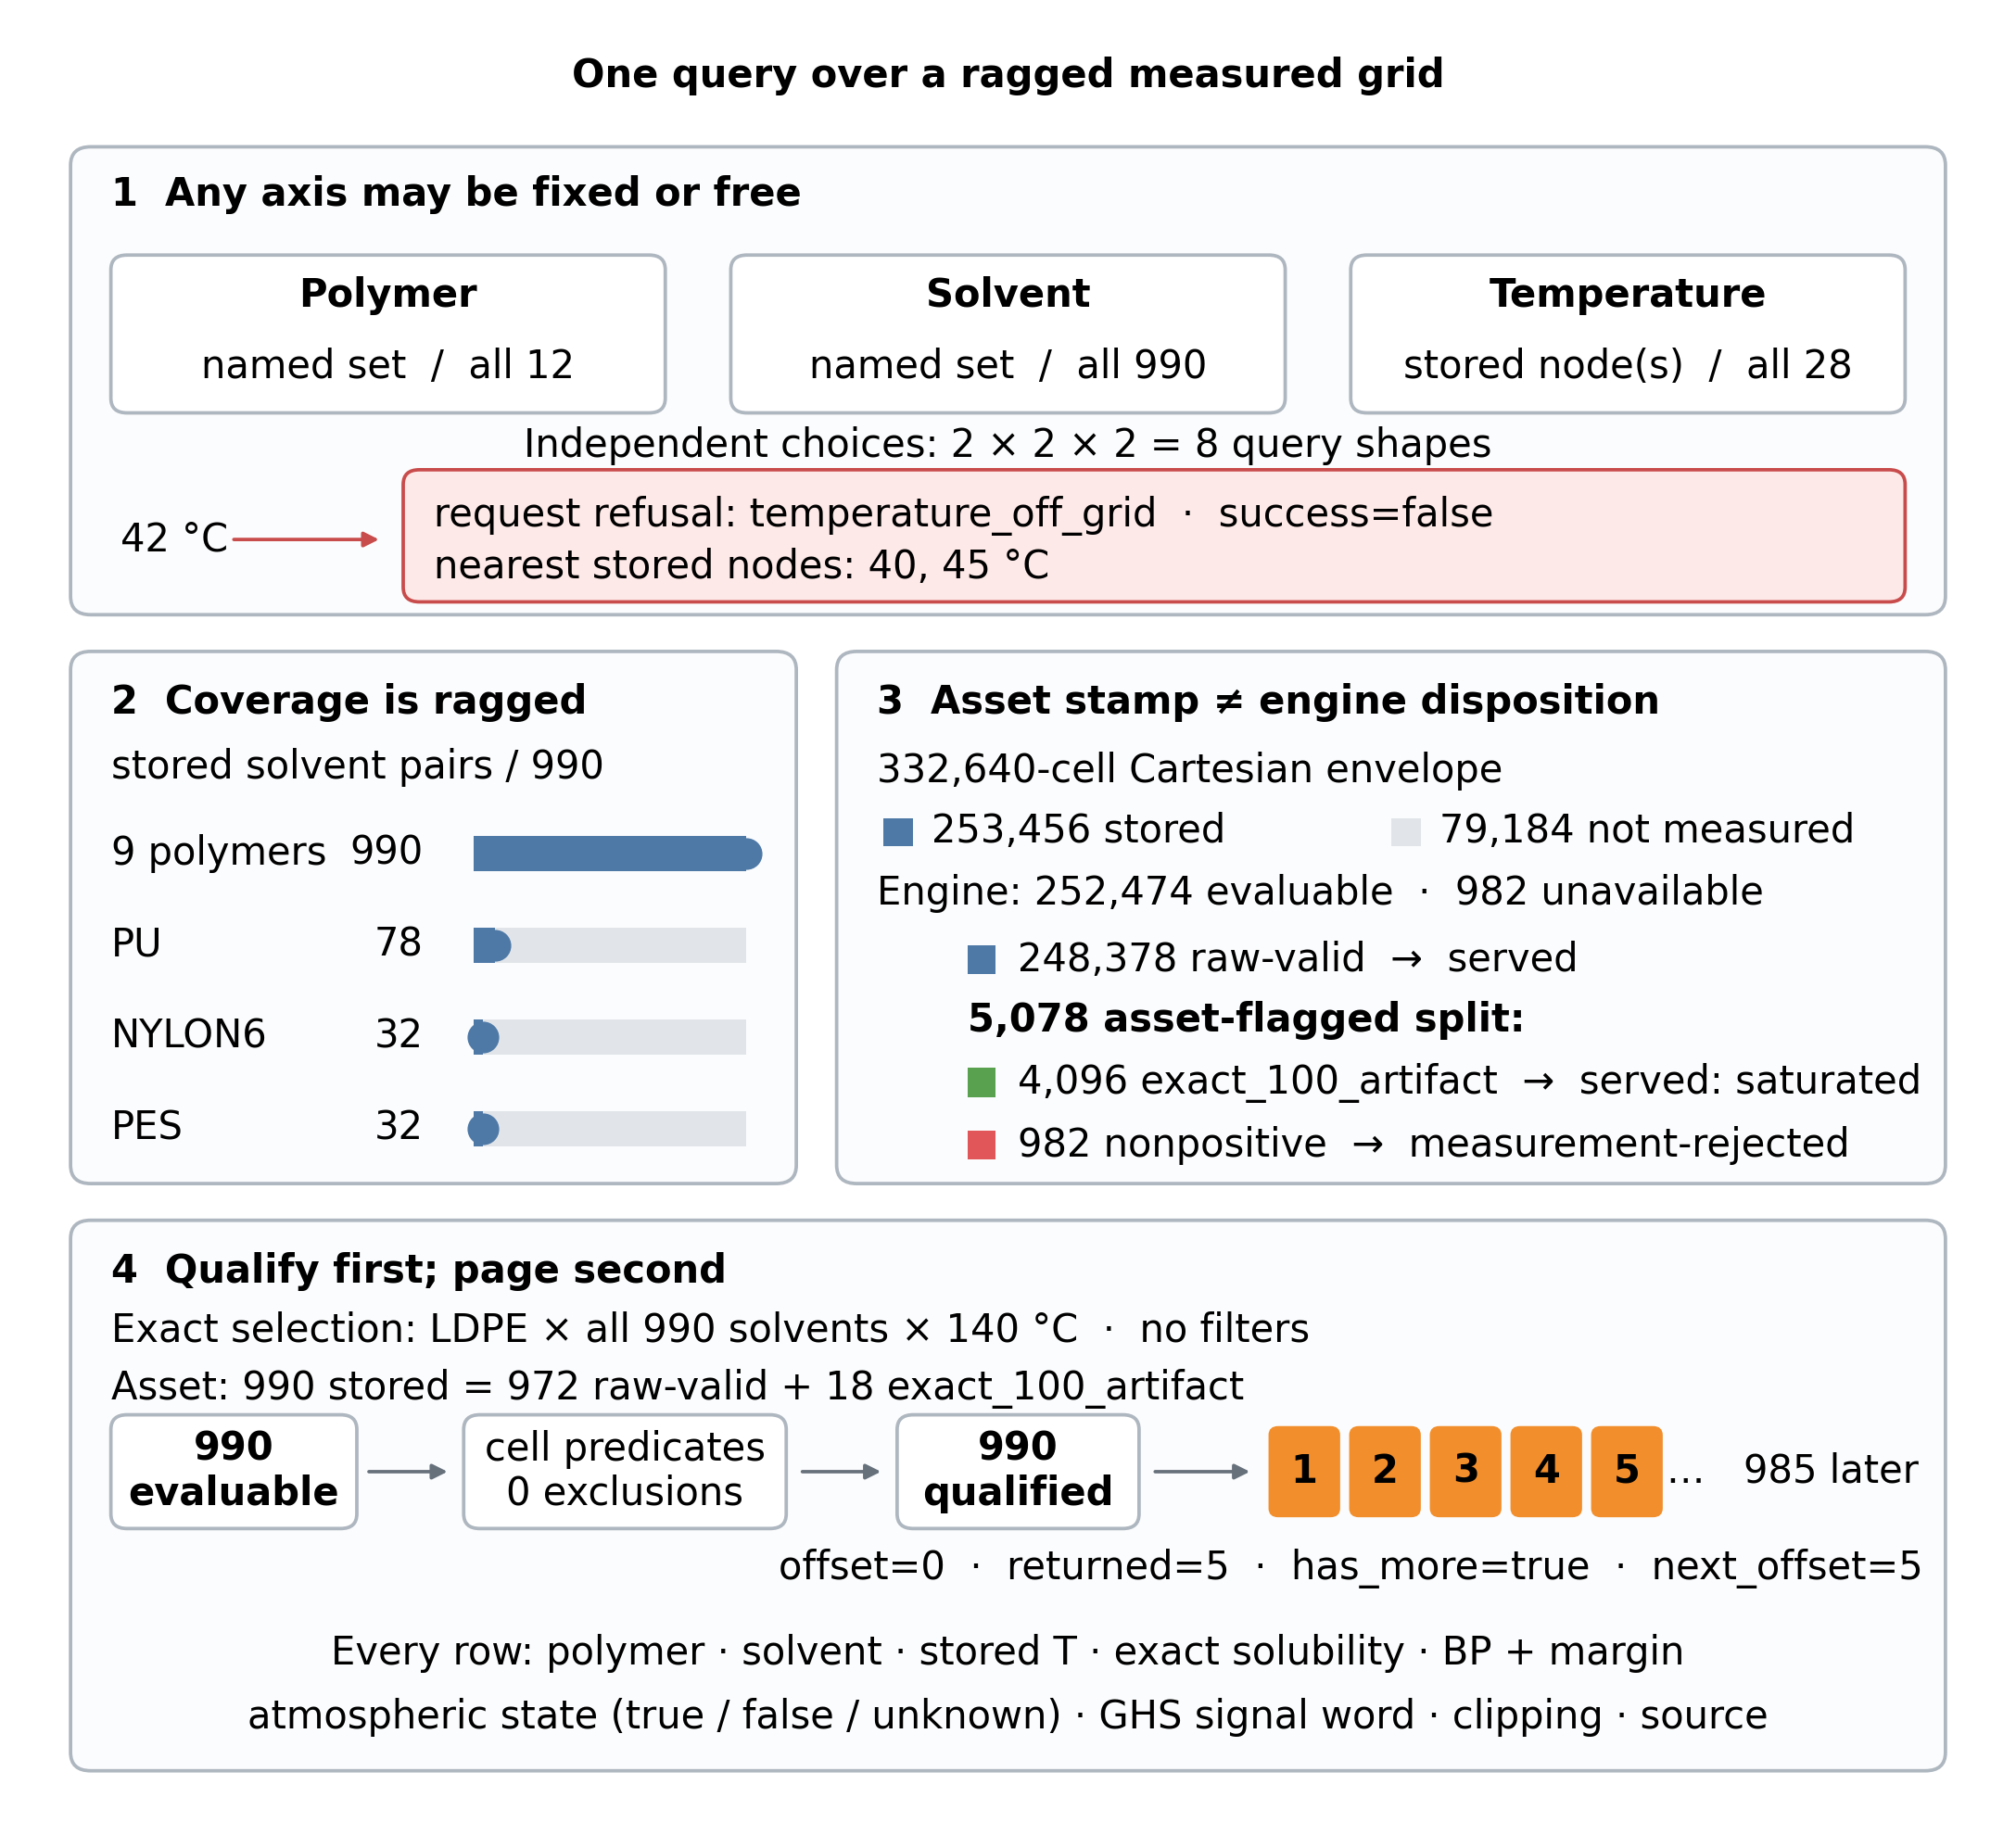

Source code (Python):
#!/usr/bin/env python3
"""Draw the v12 unified-solubility-query paper schematic.

Run from the repository root with::

    PYTHONPATH=src python figures/unified_solubility_query.py

The script deliberately measures the live tool through ``dissolve.call``.  It
also reads the immutable DuckDB asset directly where the figure discusses raw
asset stamps rather than engine disposition.  Both data and rendered geometry
are asserted before either output is saved.
"""

from __future__ import annotations

from collections import Counter
from dataclasses import dataclass, field
from importlib.resources import files
import json
from pathlib import Path
from typing import Any

import duckdb
import matplotlib

matplotlib.use("Agg")

import matplotlib.pyplot as plt
from matplotlib.artist import Artist
from matplotlib.backends.backend_agg import FigureCanvasAgg
from matplotlib.colors import to_rgba
from matplotlib.patches import FancyArrowPatch, FancyBboxPatch, Rectangle
from matplotlib.transforms import Bbox

from dissolve import BY_NAME, call


HERE = Path(__file__).resolve().parent
PDF_PATH = HERE / "unified_solubility_query.pdf"
PNG_PATH = HERE / "unified_solubility_query.png"

FIG_WIDTH_IN = 7.25
FIG_HEIGHT_IN = 6.60
FONT_SIZE_PT = 10.0
RENDER_DPI = 150
PNG_DPI = 300

BLACK = "#000000"
PANEL_FACE = "#FBFCFD"
PANEL_EDGE = "#AEB6BF"
CARD_FACE = "#FFFFFF"
TRACK = "#E1E5E9"
RAW_VALID = "#4E79A7"
SATURATED = "#59A14F"
REJECTED = "#E15759"
PAGE = "#F28E2B"
REFUSAL_FACE = "#FDE9E7"
REFUSAL_EDGE = "#C94C4C"
ARROW = "#67717C"


EXPECTED_ROW_KEYS = {
    "atmospheric_operation",
    "boiling_point_c",
    "boiling_point_margin_c",
    "clip_limit_wt_percent",
    "ghs_signal_word",
    "is_clipped",
    "polymer",
    "solubility_pct",
    "solvent",
    "solvent_name",
    "source_table",
    "temperature_c",
}


def registry_query(**kwargs: Any) -> dict[str, Any]:
    """Call the stable registry name and validate the shared envelope."""
    assert "solubility_query" in BY_NAME
    assert BY_NAME["solubility_query"].engine == "thermodynamics"
    envelope = json.loads(call("solubility_query", **kwargs))
    assert set(envelope) == {"display", "data"}
    assert envelope["data"]["tool_name"] == "solubility_query"
    return envelope["data"]


def measure() -> dict[str, Any]:
    """Measure every displayed value and the hidden facts it depends on."""
    asset_path = Path(
        str(files("dissolve").joinpath("data/thermodynamics.duckdb"))
    )
    raw = duckdb.connect(str(asset_path), read_only=True)
    try:
        asset_row = raw.execute(
            """
            SELECT
                count(*) AS stored_cells,
                count(*) FILTER (WHERE is_valid) AS raw_valid,
                count(*) FILTER (WHERE NOT is_valid) AS raw_flagged,
                count(*) FILTER (
                    WHERE invalid_reason = 'exact_100_artifact'
                ) AS saturated_stamp,
                count(*) FILTER (
                    WHERE invalid_reason = 'nonpositive'
                ) AS nonpositive_stamp,
                count(DISTINCT polymer) AS polymers,
                count(DISTINCT solvent) AS solvents,
                count(DISTINCT temperature_c) AS temperatures,
                min(temperature_c) AS temperature_min,
                max(temperature_c) AS temperature_max
            FROM solubility_grid
            """
        ).fetchone()
        assert asset_row is not None
        asset = dict(
            zip(
                (
                    "stored_cells",
                    "raw_valid",
                    "raw_flagged",
                    "saturated_stamp",
                    "nonpositive_stamp",
                    "polymers",
                    "solvents",
                    "temperatures",
                    "temperature_min",
                    "temperature_max",
                ),
                map(int, asset_row),
            )
        )

        polymer_names = [
            str(row[0])
            for row in raw.execute(
                "SELECT DISTINCT polymer FROM solubility_grid ORDER BY polymer"
            ).fetchall()
        ]

        ldpe_asset_row = raw.execute(
            """
            SELECT
                count(*) AS stored,
                count(*) FILTER (WHERE is_valid) AS raw_valid,
                count(*) FILTER (
                    WHERE invalid_reason = 'exact_100_artifact'
                ) AS saturated_stamp,
                count(*) FILTER (
                    WHERE invalid_reason = 'nonpositive'
                ) AS nonpositive_stamp
            FROM solubility_grid
            WHERE polymer = 'LDPE' AND temperature_c = 140
            """
        ).fetchone()
        assert ldpe_asset_row is not None
        ldpe_asset = dict(
            zip(
                ("stored", "raw_valid", "saturated_stamp", "nonpositive_stamp"),
                map(int, ldpe_asset_row),
            )
        )
        ldpe_saturated_solvents = {
            str(row[0])
            for row in raw.execute(
                """
                SELECT solvent
                FROM solubility_grid
                WHERE polymer = 'LDPE'
                  AND temperature_c = 140
                  AND invalid_reason = 'exact_100_artifact'
                """
            ).fetchall()
        }
    finally:
        raw.close()

    global_query = registry_query(top_k=1)
    assert global_query["success"] is True
    selection = global_query["selection"]

    # Coverage is measured through the registry, not copied from the asset SQL.
    coverage: dict[str, int] = {}
    for polymer in polymer_names:
        result = registry_query(polymers=[polymer], top_k=1)
        assert result["success"] is True
        temperature_count = int(result["selection"]["temperature_count"])
        assert temperature_count == int(selection["temperature_count"])
        assert result["stored_cell_count"] % temperature_count == 0
        coverage[polymer] = result["stored_cell_count"] // temperature_count

    off_grid = registry_query(temperatures=[42], top_k=5)
    page_five = registry_query(
        polymers=["LDPE"], temperatures=[140], top_k=5, offset=0
    )

    # Materialize the entire 990-row result through real pages.  ``total`` is
    # asserted below, but it is not treated as evidence that those rows exist.
    all_rows: list[dict[str, Any]] = []
    page_sizes: list[int] = []
    offset = 0
    while True:
        page = registry_query(
            polymers=["LDPE"], temperatures=[140], top_k=50, offset=offset
        )
        assert page["success"] is True
        assert page["offset"] == offset
        assert page["returned"] == len(page["results"])
        all_rows.extend(page["results"])
        page_sizes.append(int(page["returned"]))
        if not page["has_more"]:
            assert page["next_offset"] is None
            break
        assert page["next_offset"] == offset + page["returned"]
        offset = int(page["next_offset"])

    identities = [
        (row["polymer"], row["solvent"], row["temperature_c"])
        for row in all_rows
    ]
    clipped_solvents = {
        str(row["solvent"]) for row in all_rows if row["is_clipped"] is True
    }
    atmospheric_counts = Counter(
        row["atmospheric_operation"] for row in all_rows
    )

    # Raw asset invariants.
    assert asset == {
        "stored_cells": 253_456,
        "raw_valid": 248_378,
        "raw_flagged": 5_078,
        "saturated_stamp": 4_096,
        "nonpositive_stamp": 982,
        "polymers": 12,
        "solvents": 990,
        "temperatures": 28,
        "temperature_min": 25,
        "temperature_max": 160,
    }
    assert asset["stored_cells"] == asset["raw_valid"] + asset["raw_flagged"]
    assert asset["raw_flagged"] == (
        asset["saturated_stamp"] + asset["nonpositive_stamp"]
    )

    # Registry-level global accounting and the asset/engine policy boundary.
    assert selection == {
        "polymers": None,
        "solvents": None,
        "temperatures_c": None,
        "polymer_count": 12,
        "solvent_count": 990,
        "temperature_count": 28,
        "duplicate_polymers_removed": 0,
        "duplicate_solvents_removed": 0,
        "duplicate_temperatures_removed": 0,
    }
    cartesian = (
        selection["polymer_count"]
        * selection["solvent_count"]
        * selection["temperature_count"]
    )
    assert cartesian == 332_640 == global_query["selected_cell_count"]
    assert global_query["stored_cell_count"] == asset["stored_cells"]
    assert global_query["evaluable_cell_count"] == 252_474
    assert global_query["evaluable_cell_count"] == (
        asset["raw_valid"] + asset["saturated_stamp"]
    )
    assert global_query["unavailable_cell_count"] == 80_166
    assert global_query["unavailable_counts"] == {
        "off_grid_temperature": 0,
        "not_measured": 79_184,
        "measurement_rejected": 982,
        "measurement_rejected_by_reason": {"nonpositive": 982},
    }
    assert global_query["total"] == 252_474
    assert global_query["exclusion_counts"]["failed_any_constraint"] == 0
    assert cartesian == (
        global_query["evaluable_cell_count"]
        + global_query["unavailable_cell_count"]
    )

    # Ragged pair coverage, all re-measured through one-axis registry calls.
    assert Counter(coverage.values()) == Counter({990: 9, 78: 1, 32: 2})
    assert coverage["PU"] == 78
    assert coverage["NYLON6"] == 32
    assert coverage["PES"] == 32
    assert sum(coverage.values()) * selection["temperature_count"] == 253_456

    # Request-level refusal remains separate from cell unavailability.
    assert off_grid["success"] is False
    assert off_grid["error_code"] == "temperature_off_grid"
    assert off_grid["off_grid_temperatures_c"] == [42.0]
    assert off_grid["nearest_grid_temperatures_c"] == [
        {"temperature_c": 42.0, "nearest_nodes_c": [40.0, 45.0]}
    ]
    assert off_grid["available_grid_temperatures_c"] == [
        float(value) for value in range(25, 161, 5)
    ]

    # Exact example: asset stamp, engine summary, and all materialized rows.
    assert ldpe_asset == {
        "stored": 990,
        "raw_valid": 972,
        "saturated_stamp": 18,
        "nonpositive_stamp": 0,
    }
    assert page_five["success"] is True
    assert page_five["selection"]["polymers"] == ["LDPE"]
    assert page_five["selection"]["solvents"] is None
    assert page_five["selection"]["temperatures_c"] == [140.0]
    assert page_five["selected_cell_count"] == 990
    assert page_five["stored_cell_count"] == 990
    assert page_five["evaluable_cell_count"] == 990
    assert page_five["unavailable_cell_count"] == 0
    assert page_five["unavailable_counts"] == {
        "off_grid_temperature": 0,
        "not_measured": 0,
        "measurement_rejected": 0,
        "measurement_rejected_by_reason": {},
    }
    assert page_five["exclusion_counts"]["failed_any_constraint"] == 0
    assert page_five["total"] == 990
    assert page_five["returned"] == len(page_five["results"]) == 5
    assert page_five["offset"] == 0
    assert page_five["has_more"] is True
    assert page_five["next_offset"] == 5
    assert all(set(row) == EXPECTED_ROW_KEYS for row in page_five["results"])

    assert page_sizes == ([50] * 19 + [40])
    assert len(all_rows) == page_five["total"] == 990
    assert len(set(identities)) == 990
    assert len({row["solvent"] for row in all_rows}) == 990
    assert all(
        row["polymer"] == "LDPE" and row["temperature_c"] == 140.0
        for row in all_rows
    )
    assert all(set(row) == EXPECTED_ROW_KEYS for row in all_rows)
    assert clipped_solvents == ldpe_saturated_solvents
    assert len(clipped_solvents) == ldpe_asset["saturated_stamp"] == 18
    assert atmospheric_counts == Counter({True: 463, False: 412, None: 115})
    assert all_rows and any(row["ghs_signal_word"] for row in all_rows)

    return {
        "asset": asset,
        "global_query": global_query,
        "coverage": coverage,
        "off_grid": off_grid,
        "ldpe_asset": ldpe_asset,
        "page_five": page_five,
        "materialized_row_count": len(all_rows),
        "materialized_unique_count": len(set(identities)),
        "materialized_page_sizes": page_sizes,
        "atmospheric_counts": dict(atmospheric_counts),
    }


@dataclass
class TextRecord:
    artist: Artist
    container: Artist | None
    allowed_patches: set[int] = field(default_factory=set)


@dataclass
class DrawingRegistry:
    texts: list[TextRecord] = field(default_factory=list)
    panels: dict[str, FancyBboxPatch] = field(default_factory=dict)
    collision_patches: list[Artist] = field(default_factory=list)
    connectors: list[Artist] = field(default_factory=list)
    data_marks: list[Artist] = field(default_factory=list)


def padded_bbox(box: Bbox, pixels: float) -> Bbox:
    return Bbox.from_extents(
        box.x0 - pixels,
        box.y0 - pixels,
        box.x1 + pixels,
        box.y1 + pixels,
    )


def inset_bbox(box: Bbox, pixels: float) -> Bbox:
    return Bbox.from_extents(
        box.x0 + pixels,
        box.y0 + pixels,
        box.x1 - pixels,
        box.y1 - pixels,
    )


def positive_overlap(first: Bbox, second: Bbox) -> bool:
    return (
        min(first.x1, second.x1) > max(first.x0, second.x0)
        and min(first.y1, second.y1) > max(first.y0, second.y0)
    )


def draw(data: dict[str, Any]) -> tuple[plt.Figure, DrawingRegistry, Artist]:
    fig = plt.figure(
        figsize=(FIG_WIDTH_IN, FIG_HEIGHT_IN), dpi=RENDER_DPI, facecolor="white"
    )
    FigureCanvasAgg(fig)
    ax = fig.add_axes((0, 0, 1, 1))
    ax.set_xlim(0, 1)
    ax.set_ylim(0, 1)
    ax.axis("off")

    registry = DrawingRegistry()

    def add_text(
        x: float,
        y: float,
        text: str,
        *,
        ha: str = "left",
        va: str = "center",
        weight: str = "normal",
        container: Artist | None = None,
        allowed: tuple[Artist, ...] = (),
        linespacing: float = 1.18,
    ) -> Artist:
        artist = ax.text(
            x,
            y,
            text,
            transform=ax.transAxes,
            ha=ha,
            va=va,
            fontsize=FONT_SIZE_PT,
            fontfamily="DejaVu Sans",
            fontweight=weight,
            color=BLACK,
            linespacing=linespacing,
            zorder=10,
        )
        allowed_ids = {id(item) for item in allowed}
        if container is not None:
            allowed_ids.add(id(container))
        registry.texts.append(TextRecord(artist, container, allowed_ids))
        return artist

    def rounded_box(
        x: float,
        y: float,
        width: float,
        height: float,
        *,
        facecolor: str = CARD_FACE,
        edgecolor: str = PANEL_EDGE,
        linewidth: float = 0.9,
        radius: float = 0.008,
        collision: bool = True,
        zorder: float = 2,
    ) -> FancyBboxPatch:
        patch = FancyBboxPatch(
            (x, y),
            width,
            height,
            boxstyle=f"round,pad=0,rounding_size={radius}",
            transform=ax.transAxes,
            facecolor=facecolor,
            edgecolor=edgecolor,
            linewidth=linewidth,
            zorder=zorder,
        )
        ax.add_patch(patch)
        if collision:
            registry.collision_patches.append(patch)
        return patch

    def panel(name: str, x: float, y: float, width: float, height: float) -> Artist:
        patch = rounded_box(
            x,
            y,
            width,
            height,
            facecolor=PANEL_FACE,
            edgecolor=PANEL_EDGE,
            linewidth=0.9,
            radius=0.010,
            collision=False,
            zorder=1,
        )
        registry.panels[name] = patch
        return patch

    def arrow(
        start: tuple[float, float],
        end: tuple[float, float],
        *,
        color: str = ARROW,
        linewidth: float = 0.9,
        scale: float = 8.0,
    ) -> Artist:
        patch = FancyArrowPatch(
            start,
            end,
            transform=ax.transAxes,
            arrowstyle="-|>",
            mutation_scale=scale,
            linewidth=linewidth,
            color=color,
            shrinkA=0,
            shrinkB=0,
            zorder=5,
        )
        ax.add_patch(patch)
        registry.connectors.append(patch)
        return patch

    title = add_text(
        0.5,
        0.969,
        "One query over a ragged measured grid",
        ha="center",
        va="top",
        weight="semibold",
    )

    axis_panel = panel("axis", 0.035, 0.665, 0.930, 0.255)
    coverage_panel = panel("coverage", 0.035, 0.355, 0.360, 0.290)
    accounting_panel = panel("accounting", 0.415, 0.355, 0.550, 0.290)
    page_panel = panel("page", 0.035, 0.035, 0.930, 0.300)

    # 1. Independent fixed/free axes and a separate request-refusal branch.
    add_text(
        0.055,
        0.894,
        "1  Any axis may be fixed or free",
        weight="semibold",
        container=axis_panel,
    )
    card_specs = (
        (0.055, "Polymer", "named set  /  all 12"),
        (0.3625, "Solvent", "named set  /  all 990"),
        (0.670, "Temperature", "stored node(s)  /  all 28"),
    )
    for x, heading, choice in card_specs:
        card = rounded_box(x, 0.775, 0.275, 0.086, collision=True)
        add_text(
            x + 0.1375,
            0.839,
            heading,
            ha="center",
            weight="semibold",
            container=card,
            allowed=(axis_panel,),
        )
        add_text(
            x + 0.1375,
            0.800,
            choice,
            ha="center",
            container=card,
            allowed=(axis_panel,),
        )
    add_text(
        0.500,
        0.757,
        "Independent choices: 2 × 2 × 2 = 8 query shapes",
        ha="center",
        container=axis_panel,
    )
    refusal_box = rounded_box(
        0.200,
        0.672,
        0.745,
        0.072,
        facecolor=REFUSAL_FACE,
        edgecolor=REFUSAL_EDGE,
        collision=True,
    )
    add_text(0.060, 0.706, "42 °C", container=axis_panel)
    arrow((0.116, 0.706), (0.188, 0.706), color=REFUSAL_EDGE)
    add_text(
        0.215,
        0.719,
        "request refusal: temperature_off_grid  ·  success=false",
        container=refusal_box,
        allowed=(axis_panel,),
    )
    add_text(
        0.215,
        0.691,
        "nearest stored nodes: 40, 45 °C",
        container=refusal_box,
        allowed=(axis_panel,),
    )

    # 2. Ragged pair coverage.  The endpoint marker keeps small linear values
    # legible without changing their proportional bar lengths.
    add_text(
        0.055,
        0.617,
        "2  Coverage is ragged",
        weight="semibold",
        container=coverage_panel,
    )
    add_text(
        0.055,
        0.582,
        "stored solvent pairs / 990",
        container=coverage_panel,
    )
    coverage_rows = (
        ("9 polymers", 990),
        ("PU", data["coverage"]["PU"]),
        ("NYLON6", data["coverage"]["NYLON6"]),
        ("PES", data["coverage"]["PES"]),
    )
    track_x = 0.235
    track_width = 0.135
    bar_height = 0.019
    for (label, value), y in zip(coverage_rows, (0.535, 0.485, 0.435, 0.385)):
        add_text(0.055, y, label, container=coverage_panel)
        add_text(
            0.210,
            y,
            f"{value}",
            ha="right",
            container=coverage_panel,
        )
        track = Rectangle(
            (track_x, y - bar_height / 2),
            track_width,
            bar_height,
            transform=ax.transAxes,
            facecolor=TRACK,
            edgecolor="none",
            zorder=3,
        )
        fill_width = track_width * value / 990
        fill = Rectangle(
            (track_x, y - bar_height / 2),
            fill_width,
            bar_height,
            transform=ax.transAxes,
            facecolor=RAW_VALID,
            edgecolor="none",
            zorder=4,
        )
        ax.add_patch(track)
        ax.add_patch(fill)
        registry.collision_patches.extend((track, fill))
        registry.data_marks.extend((track, fill))
        endpoint = ax.plot(
            [track_x + fill_width],
            [y],
            marker="o",
            markersize=7.2,
            markerfacecolor=RAW_VALID,
            markeredgecolor=RAW_VALID,
            linestyle="none",
            transform=ax.transAxes,
            zorder=5,
        )[0]
        registry.data_marks.append(endpoint)

    # 3. Raw asset stamps and their deliberately different engine outcomes.
    add_text(
        0.435,
        0.617,
        "3  Asset stamp ≠ engine disposition",
        weight="semibold",
        container=accounting_panel,
    )
    add_text(
        0.435,
        0.580,
        "332,640-cell Cartesian envelope",
        container=accounting_panel,
    )
    stored_mark = Rectangle(
        (0.438, 0.539),
        0.015,
        0.015,
        transform=ax.transAxes,
        facecolor=RAW_VALID,
        edgecolor="none",
        zorder=4,
    )
    missing_mark = Rectangle(
        (0.690, 0.539),
        0.015,
        0.015,
        transform=ax.transAxes,
        facecolor=TRACK,
        edgecolor="none",
        zorder=4,
    )
    ax.add_patch(stored_mark)
    ax.add_patch(missing_mark)
    registry.collision_patches.extend((stored_mark, missing_mark))
    registry.data_marks.extend((stored_mark, missing_mark))
    add_text(0.462, 0.547, "253,456 stored", container=accounting_panel)
    add_text(0.714, 0.547, "79,184 not measured", container=accounting_panel)
    add_text(
        0.435,
        0.513,
        "Engine: 252,474 evaluable  ·  982 unavailable",
        container=accounting_panel,
    )
    outcome_rows = (
        (0.477, "248,378 raw-valid  →  served", RAW_VALID),
        (
            0.410,
            "4,096 exact_100_artifact  →  served: saturated",
            SATURATED,
        ),
        (
            0.376,
            "982 nonpositive  →  measurement-rejected",
            REJECTED,
        ),
    )
    for y, label, color in outcome_rows:
        marker = Rectangle(
            (0.480, y - 0.008),
            0.014,
            0.016,
            transform=ax.transAxes,
            facecolor=color,
            edgecolor="none",
            zorder=4,
        )
        ax.add_patch(marker)
        registry.collision_patches.append(marker)
        registry.data_marks.append(marker)
        add_text(0.505, y, label, container=accounting_panel)

    add_text(
        0.480,
        0.444,
        "5,078 asset-flagged split:",
        weight="semibold",
        container=accounting_panel,
    )

    # 4. One exact slice exposes qualification before pagination.
    add_text(
        0.055,
        0.307,
        "4  Qualify first; page second",
        weight="semibold",
        container=page_panel,
    )
    add_text(
        0.055,
        0.275,
        "Exact selection: LDPE × all 990 solvents × 140 °C  ·  no filters",
        container=page_panel,
    )
    add_text(
        0.055,
        0.243,
        "Asset: 990 stored = 972 raw-valid + 18 exact_100_artifact",
        container=page_panel,
    )

    evaluable_box = rounded_box(0.055, 0.167, 0.122, 0.062, collision=True)
    predicate_box = rounded_box(0.230, 0.167, 0.160, 0.062, collision=True)
    qualified_box = rounded_box(0.445, 0.167, 0.120, 0.062, collision=True)
    add_text(
        0.116,
        0.198,
        "990\nevaluable",
        ha="center",
        weight="semibold",
        container=evaluable_box,
        allowed=(page_panel,),
    )
    add_text(
        0.310,
        0.198,
        "cell predicates\n0 exclusions",
        ha="center",
        container=predicate_box,
        allowed=(page_panel,),
    )
    add_text(
        0.505,
        0.198,
        "990\nqualified",
        ha="center",
        weight="semibold",
        container=qualified_box,
        allowed=(page_panel,),
    )
    arrow((0.183, 0.198), (0.222, 0.198))
    arrow((0.398, 0.198), (0.437, 0.198))
    arrow((0.573, 0.198), (0.620, 0.198))

    page_boxes: list[Artist] = []
    page_x0 = 0.630
    page_width = 0.034
    page_gap = 0.006
    for number in range(1, 6):
        x = page_x0 + (number - 1) * (page_width + page_gap)
        box = rounded_box(
            x,
            0.174,
            page_width,
            0.048,
            facecolor=PAGE,
            edgecolor=PAGE,
            linewidth=0.8,
            radius=0.004,
            collision=True,
        )
        page_boxes.append(box)
        add_text(
            x + page_width / 2,
            0.198,
            str(number),
            ha="center",
            weight="semibold",
            container=box,
            allowed=(page_panel,),
        )
    add_text(0.836, 0.198, "…", ha="center", container=page_panel)
    add_text(0.865, 0.198, "985 later", container=page_panel)
    add_text(
        0.670,
        0.145,
        "offset=0  ·  returned=5  ·  has_more=true  ·  next_offset=5",
        ha="center",
        container=page_panel,
    )
    add_text(
        0.500,
        0.099,
        "Every row: polymer · solvent · stored T · exact solubility · BP + margin",
        ha="center",
        container=page_panel,
    )
    add_text(
        0.500,
        0.064,
        "atmospheric state (true / false / unknown) · GHS signal word · clipping · source",
        ha="center",
        container=page_panel,
    )

    return fig, registry, title


def verify_geometry(
    fig: plt.Figure,
    registry: DrawingRegistry,
    title: Artist,
) -> dict[str, float | int]:
    """Assert the paper's typography and collision standards on rendered extents."""
    fig.canvas.draw()
    renderer = fig.canvas.get_renderer()
    pixels_per_point = fig.dpi / 72.0
    gap = 2.0 * pixels_per_point
    border_inset = 4.0 * pixels_per_point

    figure_box = fig.bbox
    text_boxes: list[Bbox] = []
    for record in registry.texts:
        artist = record.artist
        assert float(artist.get_fontsize()) == FONT_SIZE_PT
        assert to_rgba(artist.get_color()) == to_rgba(BLACK)
        box = artist.get_window_extent(renderer)
        assert box.width > 0 and box.height > 0
        assert box.height / pixels_per_point >= 7.0
        assert (
            box.x0 >= figure_box.x0
            and box.y0 >= figure_box.y0
            and box.x1 <= figure_box.x1
            and box.y1 <= figure_box.y1
        )
        if record.container is not None:
            container_box = inset_bbox(
                record.container.get_window_extent(renderer), border_inset
            )
            assert (
                box.x0 >= container_box.x0
                and box.y0 >= container_box.y0
                and box.x1 <= container_box.x1
                and box.y1 <= container_box.y1
            ), f"text escapes/touches container: {artist.get_text()!r}"
        text_boxes.append(box)

    # No text-text collision, with a real two-point clear space.
    for index, first in enumerate(text_boxes):
        first_padded = padded_bbox(first, gap / 2)
        for other_index in range(index + 1, len(text_boxes)):
            second_padded = padded_bbox(text_boxes[other_index], gap / 2)
            assert not positive_overlap(first_padded, second_padded), (
                "text collision: "
                f"{registry.texts[index].artist.get_text()!r} and "
                f"{registry.texts[other_index].artist.get_text()!r}"
            )

    # No text may meet an unrelated card, bar, or data mark.  Text inside its
    # explicitly declared card is checked by the inset assertion above.
    for record, text_box in zip(registry.texts, text_boxes):
        expanded_text = padded_bbox(text_box, gap / 2)
        for patch in registry.collision_patches:
            if id(patch) in record.allowed_patches:
                continue
            patch_box = patch.get_window_extent(renderer)
            assert not positive_overlap(expanded_text, patch_box), (
                f"text/shape collision: {record.artist.get_text()!r}"
            )

    # Connectors must also clear all text; their intentional contacts are only
    # with box edges and are therefore not whitelisted against words.
    for connector in registry.connectors:
        connector_box = connector.get_window_extent(renderer)
        for record, text_box in zip(registry.texts, text_boxes):
            assert not positive_overlap(
                padded_bbox(text_box, gap / 2), connector_box
            ), f"text/connector collision: {record.artist.get_text()!r}"

    # The title is no wider than, and horizontally contained by, the content.
    title_box = title.get_window_extent(renderer)
    content_boxes = [
        patch.get_window_extent(renderer) for patch in registry.panels.values()
    ]
    content_left = min(box.x0 for box in content_boxes)
    content_right = max(box.x1 for box in content_boxes)
    assert title_box.width <= content_right - content_left
    assert title_box.x0 >= content_left and title_box.x1 <= content_right

    # Data marks are intentionally substantial at final print size.  Linear
    # coverage fills may be narrow, but their height and endpoint marker remain
    # at least seven points; exact values are printed beside them.
    for mark in registry.data_marks:
        box = mark.get_window_extent(renderer)
        assert max(box.width, box.height) / pixels_per_point >= 7.0

    return {
        "text_count": len(registry.texts),
        "minimum_text_height_pt": min(
            box.height / pixels_per_point for box in text_boxes
        ),
        "title_width_pt": title_box.width / pixels_per_point,
        "content_width_pt": (content_right - content_left) / pixels_per_point,
    }


def save_outputs(fig: plt.Figure) -> None:
    fig.savefig(
        PDF_PATH,
        format="pdf",
        dpi=PNG_DPI,
        facecolor="white",
        edgecolor="none",
        metadata={
            "Title": "One query over a ragged measured grid",
            "Creator": "figures/unified_solubility_query.py",
            "CreationDate": None,
            "ModDate": None,
        },
    )
    fig.savefig(
        PNG_PATH,
        format="png",
        dpi=PNG_DPI,
        facecolor="white",
        edgecolor="none",
        metadata={"Software": "figures/unified_solubility_query.py"},
    )
    assert PDF_PATH.is_file() and PDF_PATH.stat().st_size > 10_000
    assert PNG_PATH.is_file() and PNG_PATH.stat().st_size > 10_000
    image = plt.imread(PNG_PATH)
    assert image.shape[1] == round(FIG_WIDTH_IN * PNG_DPI)
    assert image.shape[0] == round(FIG_HEIGHT_IN * PNG_DPI)


def main() -> None:
    data = measure()
    fig, drawing_registry, title = draw(data)
    geometry = verify_geometry(fig, drawing_registry, title)
    save_outputs(fig)
    plt.close(fig)
    print(
        json.dumps(
            {
                "commit_contract": "rebased measurements asserted in script",
                "asset": data["asset"],
                "coverage": data["coverage"],
                "engine_evaluable": data["global_query"]["evaluable_cell_count"],
                "engine_rejected": data["global_query"]["unavailable_counts"][
                    "measurement_rejected"
                ],
                "ldpe_140_materialized_rows": data["materialized_row_count"],
                "ldpe_140_unique_rows": data["materialized_unique_count"],
                "geometry": geometry,
                "outputs": [str(PDF_PATH), str(PNG_PATH)],
            },
            indent=2,
            sort_keys=True,
        )
    )


if __name__ == "__main__":
    main()
